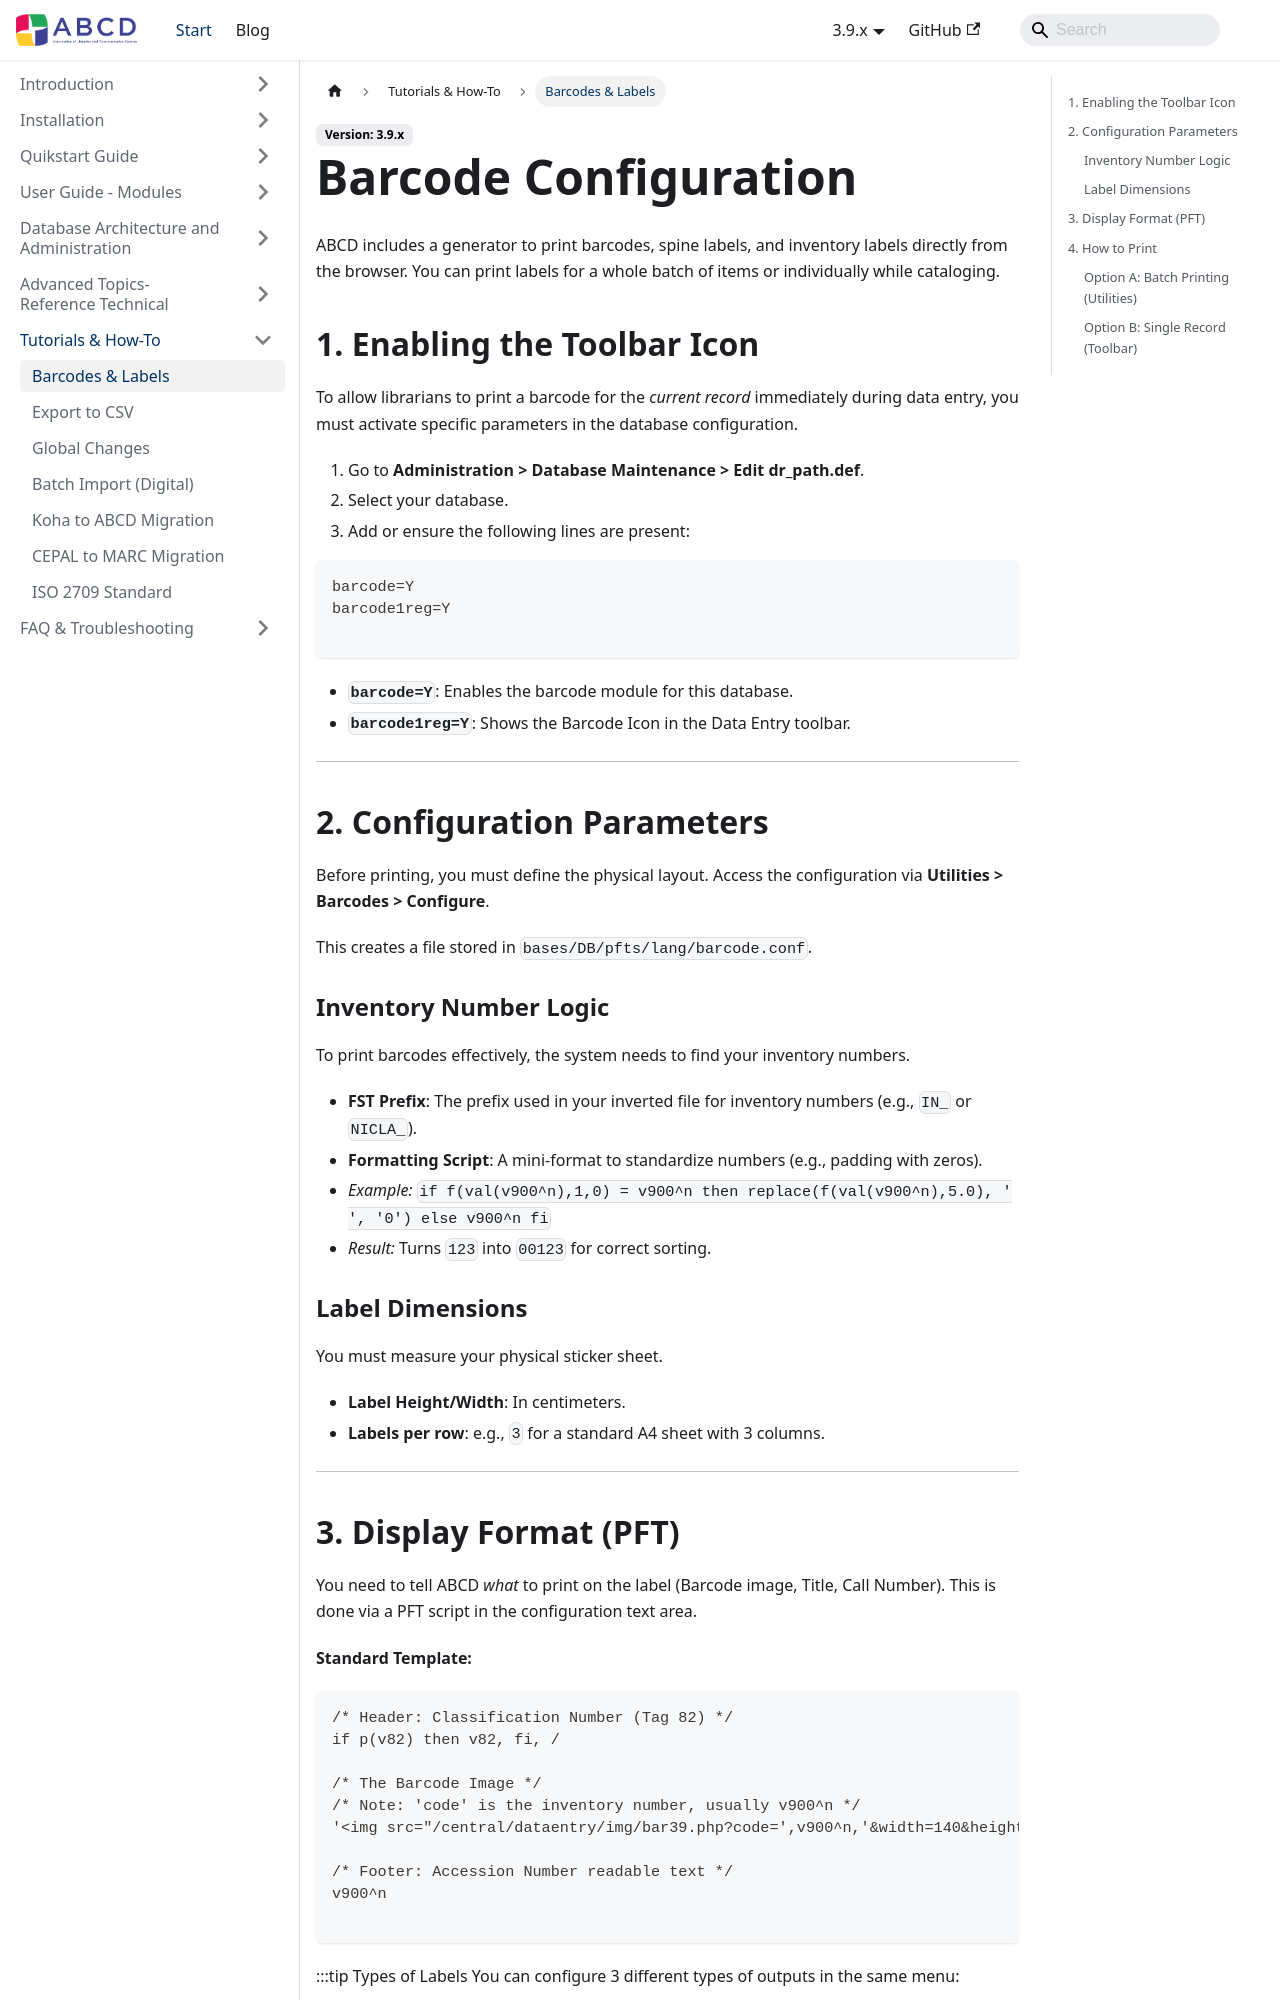

repository: ABCD-DEVCOM/ABCD-DEVCOM.github.io · page: docs/3.9/abcd-tutorials/barcodes.html · generator: docusaurus

---
title: Barcode Configuration
sidebar_label: Barcodes & Labels
---

# Barcode Configuration

ABCD includes a generator to print barcodes, spine labels, and inventory labels directly from the browser. You can print labels for a whole batch of items or individually while cataloging.

## 1. Enabling the Toolbar Icon

To allow librarians to print a barcode for the *current record* immediately during data entry, you must activate specific parameters in the database configuration.

1.  Go to **Administration > Database Maintenance > Edit dr_path.def**.
2.  Select your database.
3.  Add or ensure the following lines are present:

```ini
barcode=Y
barcode1reg=Y

```

* **`barcode=Y`**: Enables the barcode module for this database.
* **`barcode1reg=Y`**: Shows the Barcode Icon  in the Data Entry toolbar.

---

## 2. Configuration Parameters

Before printing, you must define the physical layout. Access the configuration via **Utilities > Barcodes > Configure**.

This creates a file stored in `bases/DB/pfts/lang/barcode.conf`.

### Inventory Number Logic

To print barcodes effectively, the system needs to find your inventory numbers.

* **FST Prefix**: The prefix used in your inverted file for inventory numbers (e.g., `IN_` or `NICLA_`).
* **Formatting Script**: A mini-format to standardize numbers (e.g., padding with zeros).
* *Example:* `if f(val(v900^n),1,0) = v900^n then replace(f(val(v900^n),5.0), ' ', '0') else v900^n fi`
* *Result:* Turns `123` into `00123` for correct sorting.



### Label Dimensions

You must measure your physical sticker sheet.

* **Label Height/Width**: In centimeters.
* **Labels per row**: e.g., `3` for a standard A4 sheet with 3 columns.

---
